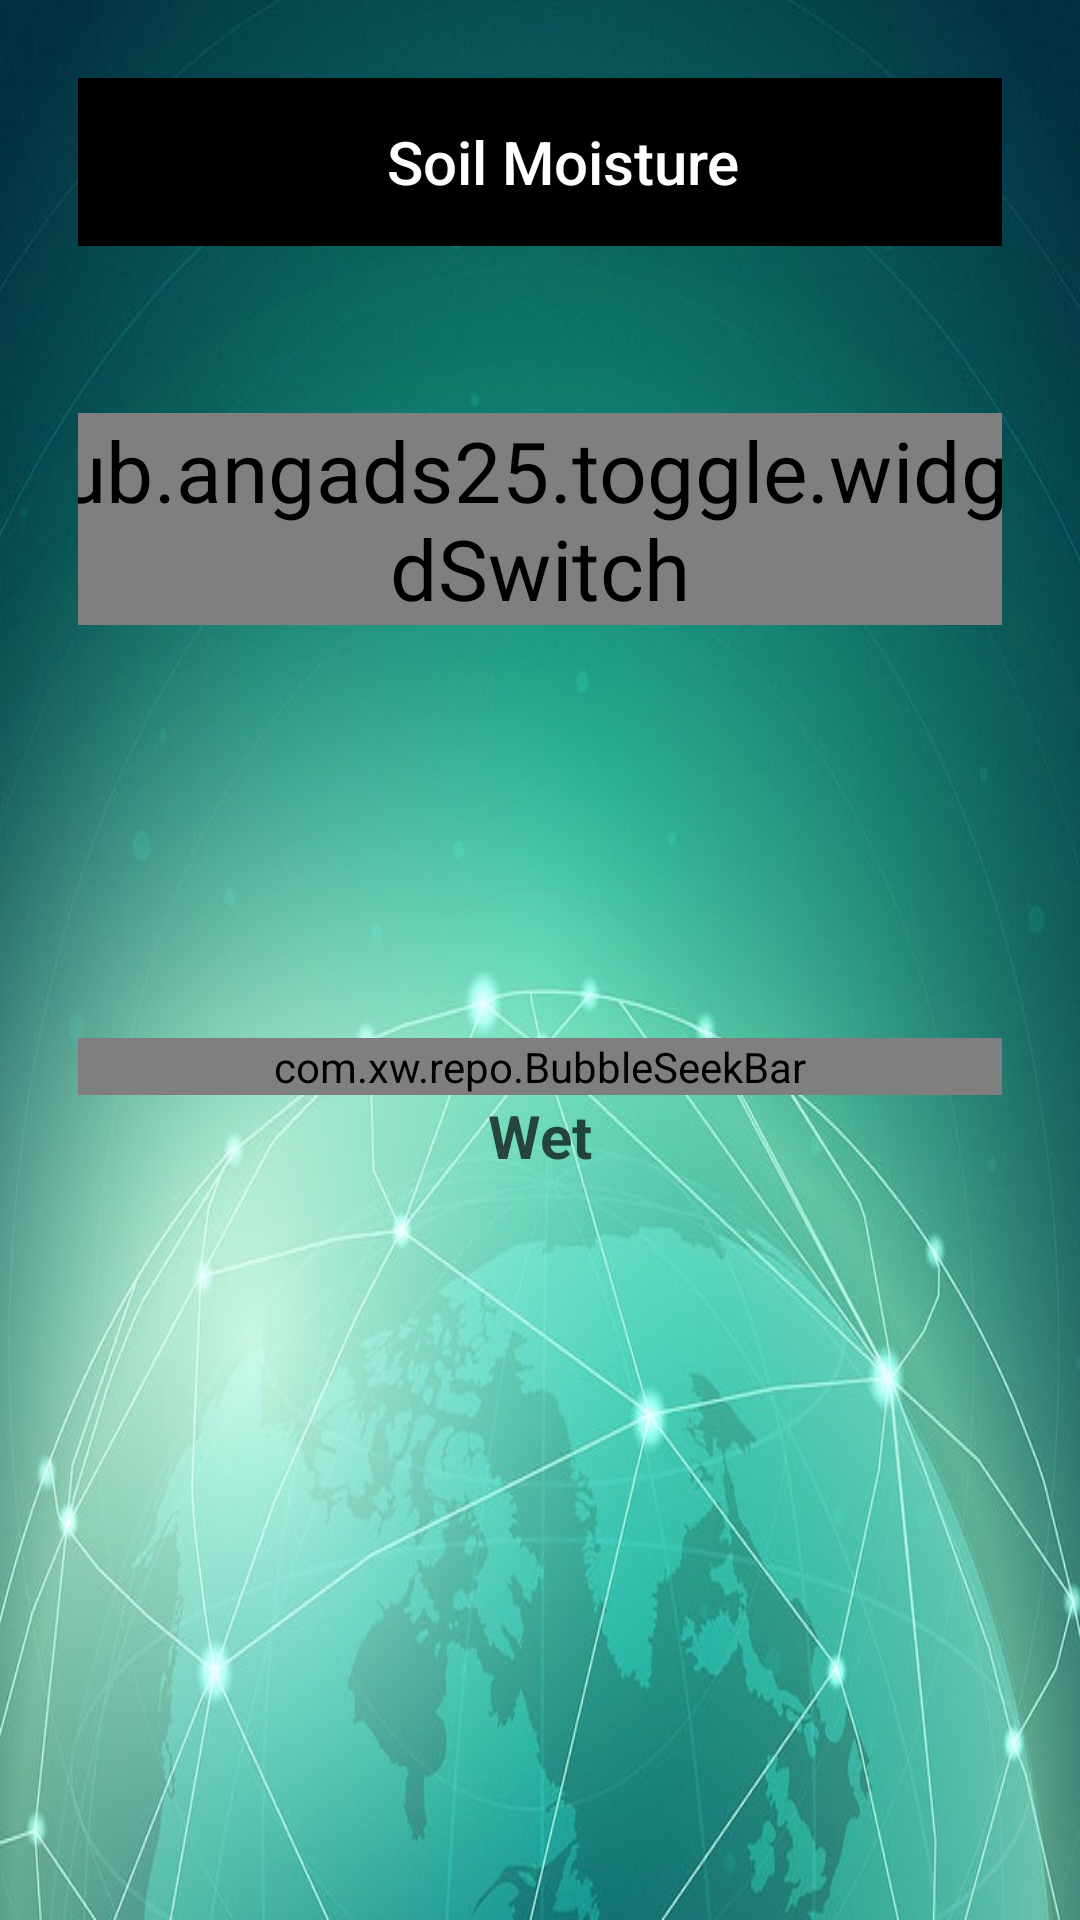

Produce the Android XML layout that renders to this screen, including the resource entries it uses.
<!-- AndroidManifest.xml: application theme AppTheme -->
<!-- res/layout/activity_soil_moisture.xml -->
<?xml version="1.0" encoding="utf-8"?>
<LinearLayout xmlns:android="http://schemas.android.com/apk/res/android"
    xmlns:app="http://schemas.android.com/apk/res-auto"
    xmlns:tools="http://schemas.android.com/tools"
    android:layout_width="match_parent"
    android:layout_height="match_parent"
    android:animateLayoutChanges="true"
    android:background="@drawable/wall"
    android:gravity="center"
    android:orientation="vertical"
    android:padding="26dp"
    tools:context=".SoilMoistureActivity">

    <LinearLayout
        android:layout_width="match_parent"
        android:layout_height="0dp"
        android:layout_weight="1"
        android:gravity="top"
        android:orientation="horizontal">

        <com.google.android.material.appbar.AppBarLayout
            android:layout_width="match_parent"
            android:layout_height="wrap_content"
            android:layout_marginBottom="40dp"
            android:background="@color/black"
            android:gravity="center"
            app:layout_constraintEnd_toEndOf="parent"
            app:layout_constraintStart_toStartOf="parent"
            app:layout_constraintTop_toTopOf="parent">

            <androidx.appcompat.widget.Toolbar
                android:id="@+id/main_toolbar"
                android:layout_width="wrap_content"
                android:layout_height="?attr/actionBarSize"
                android:foregroundGravity="center"
                android:textSize="38sp"
                app:title="Soil Moisture"
                app:titleTextColor="@color/white" />

        </com.google.android.material.appbar.AppBarLayout>

    </LinearLayout>

    <LinearLayout
        android:layout_width="match_parent"
        android:layout_height="0dp"
        android:layout_weight="1"
        android:gravity="center"
        android:orientation="horizontal">

        <com.github.angads25.toggle.widget.LabeledSwitch
            android:id="@+id/switchSoil"
            android:layout_width="wrap_content"
            android:layout_height="wrap_content"
            android:layout_margin="16dp"
            android:enabled="true"
            android:scaleX="2"
            android:scaleY="2"
            android:textSize="14sp"
            app:colorBorder="@color/teal_200"
            app:colorOn="@color/teal_200"
            app:on="true" />


    </LinearLayout>

    <LinearLayout
        android:layout_width="match_parent"
        android:layout_height="0dp"
        android:layout_weight="3"
        android:gravity="center"
        android:orientation="vertical">

        <com.xw.repo.BubbleSeekBar
            android:id="@+id/seekBar"
            android:layout_width="match_parent"

            android:layout_height="wrap_content"
            android:enabled="false"
            app:bsb_auto_adjust_section_mark="true"
            app:bsb_bubble_color="#FFE500"
            app:bsb_bubble_text_color="#1B5E20"
            app:bsb_max="10"
            app:bsb_min="0"
            app:bsb_progress="9"
            app:bsb_second_track_color="@color/green"
            app:bsb_section_count="10"
            app:bsb_section_text_position="below_section_mark"
            app:bsb_section_text_size="21sp"
            app:bsb_show_section_mark="true"
            app:bsb_show_section_text="true"
            app:bsb_show_thumb_text="true"
            app:bsb_thumb_color="@color/black"
            app:bsb_thumb_text_color="@color/black"
            app:bsb_track_color="#FF7600" />

        <TextView
            android:id="@+id/tvType"
            android:layout_width="match_parent"
            android:layout_height="wrap_content"
            android:gravity="center"
            android:text="Wet"
            android:textColor="#AE000000"
            android:textSize="20sp"
            android:textStyle="bold"
            tools:layout_marginTop="10dp" />
    </LinearLayout>

    <LinearLayout
        android:layout_width="match_parent"
        android:layout_height="0dp"
        android:layout_weight="1"
        android:gravity="center"
        android:orientation="horizontal">

    </LinearLayout>


</LinearLayout>
<!-- resources referenced by this layout -->
<resources>
  <color name="black">#FF000000</color>
  <color name="green">#279C06</color>
  <color name="teal_200">#FF03DAC5</color>
  <color name="white">#FFFFFFFF</color>
  <!-- drawable wall: jpg bitmap (drawable, 61092 bytes) -->
  <style name="AppTheme" parent="Theme.AppCompat.Light.NoActionBar">
          
          <item name="colorPrimary">@color/lightBlue</item>
          <item name="colorPrimaryVariant">@color/purple_700</item>
          <item name="colorOnPrimary">@color/white</item>
          
          <item name="colorSecondary">@color/teal_200</item>
          <item name="colorSecondaryVariant">@color/teal_700</item>
          <item name="colorOnSecondary">@color/black</item>
          
          <item name="android:statusBarColor" tools:targetApi="l">?attr/colorPrimaryVariant</item>
          
      </style>
  <color name="lightBlue">#90BDED</color>
  <color name="purple_700">#FF3700B3</color>
  <color name="teal_700">#FF018786</color>
</resources>
